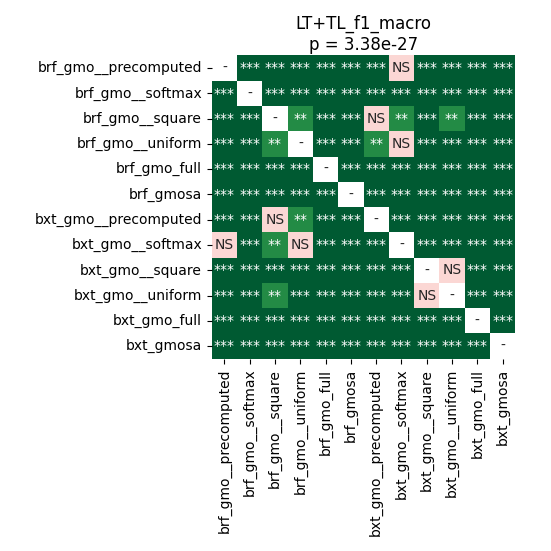

The data file committed next to this chart (first rows):
	brf_gmo__precomputed	brf_gmo__softmax	brf_gmo__square	brf_gmo__uniform	brf_gmo_full	brf_gmosa	bxt_gmo__precomputed	bxt_gmo__softmax	bxt_gmo__square	bxt_gmo__uniform	bxt_gmo_full	bxt_gmosa
brf_gmo__precomputed	1.0	3.800302181603774e-05	3.800302181603774e-05	0.0001798	3.800302181603774e-05	3.800302181603774e-05	0.0002431	1.0	3.800302181603774e-05	3.800302181603774e-05	3.800302181603774e-05	3.800302181603774e-05
brf_gmo__softmax	3.800302181603774e-05	1.0	3.800302181603774e-05	3.800302181603774e-05	3.800302181603774e-05	3.800302181603774e-05	3.800302181603774e-05	0.0001099	3.800302181603774e-05	3.800302181603774e-05	3.800302181603774e-05	3.800302181603774e-05
brf_gmo__square	3.800302181603774e-05	3.800302181603774e-05	1.0	0.00235	3.800302181603774e-05	3.800302181603774e-05	0.8335	0.003632	3.800302181603774e-05	0.001878	3.800302181603774e-05	3.800302181603774e-05
brf_gmo__uniform	0.0001798	3.800302181603774e-05	0.00235	1.0	3.800302181603774e-05	3.800302181603774e-05	0.00549	0.05307	3.800302181603774e-05	7.459852430555555e-05	3.800302181603774e-05	3.800302181603774e-05
brf_gmo_full	3.800302181603774e-05	3.800302181603774e-05	3.800302181603774e-05	3.800302181603774e-05	1.0	3.800302181603774e-05	3.800302181603774e-05	3.800302181603774e-05	3.800302181603774e-05	3.800302181603774e-05	3.800302181603774e-05	0.0002431
brf_gmosa	3.800302181603774e-05	3.800302181603774e-05	3.800302181603774e-05	3.800302181603774e-05	3.800302181603774e-05	1.0	3.800302181603774e-05	3.800302181603774e-05	3.800302181603774e-05	3.800302181603774e-05	3.800302181603774e-05	3.800302181603774e-05
bxt_gmo__precomputed	0.0002431	3.800302181603774e-05	0.8335	0.00549	3.800302181603774e-05	3.800302181603774e-05	1.0	3.800302181603774e-05	3.800302181603774e-05	3.800302181603774e-05	3.800302181603774e-05	3.800302181603774e-05
bxt_gmo__softmax	1.0	0.0001099	0.003632	0.05307	3.800302181603774e-05	3.800302181603774e-05	3.800302181603774e-05	1.0	3.800302181603774e-05	3.800302181603774e-05	3.800302181603774e-05	3.800302181603774e-05
bxt_gmo__square	3.800302181603774e-05	3.800302181603774e-05	3.800302181603774e-05	3.800302181603774e-05	3.800302181603774e-05	3.800302181603774e-05	3.800302181603774e-05	3.800302181603774e-05	1.0	0.06744	3.800302181603774e-05	3.800302181603774e-05
bxt_gmo__uniform	3.800302181603774e-05	3.800302181603774e-05	0.001878	7.459852430555555e-05	3.800302181603774e-05	3.800302181603774e-05	3.800302181603774e-05	3.800302181603774e-05	0.06744	1.0	3.800302181603774e-05	3.800302181603774e-05
bxt_gmo_full	3.800302181603774e-05	3.800302181603774e-05	3.800302181603774e-05	3.800302181603774e-05	3.800302181603774e-05	3.800302181603774e-05	3.800302181603774e-05	3.800302181603774e-05	3.800302181603774e-05	3.800302181603774e-05	1.0	3.800302181603774e-05
bxt_gmosa	3.800302181603774e-05	3.800302181603774e-05	3.800302181603774e-05	3.800302181603774e-05	0.0002431	3.800302181603774e-05	3.800302181603774e-05	3.800302181603774e-05	3.800302181603774e-05	3.800302181603774e-05	3.800302181603774e-05	1.0
